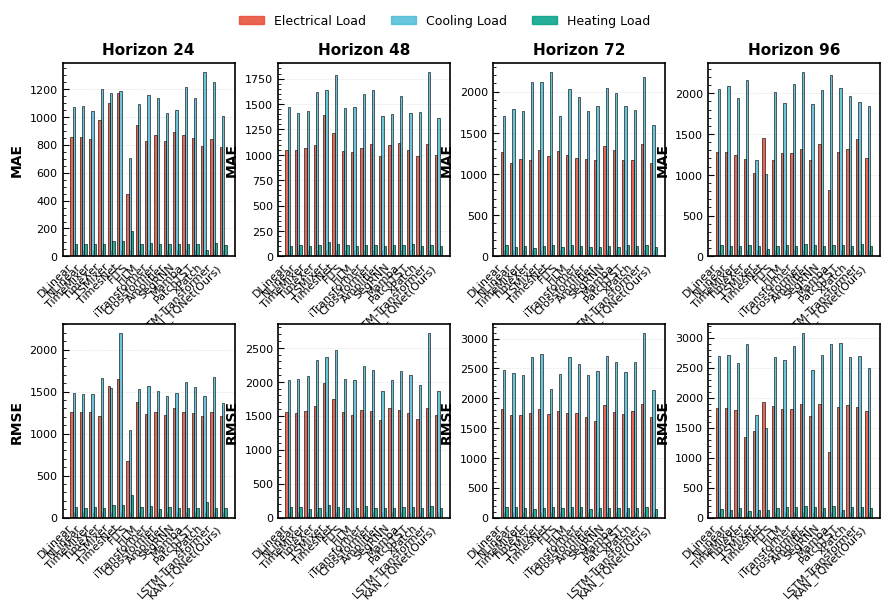

Generate this figure with matplotlib:
import pandas as pd
import numpy as np
import matplotlib.pyplot as plt
import matplotlib.patches as mpatches
from matplotlib.ticker import AutoMinorLocator

# 设置SCI风格
plt.rcParams.update({
    'font.family': 'Arial',
    'font.size': 10,
    'axes.linewidth': 1.2,
    'axes.unicode_minus': False,
    'xtick.major.size': 4,
    'xtick.minor.size': 2,
    'ytick.major.size': 4,
    'ytick.minor.size': 2,
    'xtick.direction': 'in',
    'ytick.direction': 'in',
    'savefig.dpi': 300,
    'savefig.bbox': 'tight',
})

# 数据输入
data = {
    'Model': ['DLinear', 'NLinear', 'TimeMixer', 'TimeXer', 'TSMixer', 'TimesNet',
              'FITS', 'FiLM', 'iTransformer', 'Crossformer', 'Amplifier', 'SegRNN',
              'Mamba', 'PatchTST', 'xPatch', 'LSTM-Transformer', 'KAN_TQNet(Ours)'],
    'Horizons': [24, 48, 72, 96],
    'Elec_MAE': [[857.04, 1049.02, 1266.63, 1285.19],
                 [853.64, 1048.70, 1128.00, 1283.76],
                 [838.57, 1067.27, 1176.56, 1246.54],
                 [978.19, 1099.70, 1170.41, 1188.23],
                 [1097.30, 1388.23, 1295.20, 1020.39],
                 [1170.53, 1212.77, 1217.08, 1449.15],
                 [448.60, 1034.16, 1284.45, 1184.14],
                 [941.00, 1026.02, 1232.36, 1262.36],
                 [825.19, 1067.68, 1197.59, 1261.68],
                 [867.64, 1107.44, 1186.94, 1312.74],
                 [823.30, 984.28, 1170.51, 1179.12],
                 [891.37, 1101.04, 1335.59, 1373.79],
                 [869.11, 1120.56, 1285.78, 818.75],
                 [846.75, 1047.33, 1168.40, 1284.44],
                 [787.45, 986.75, 1170.35, 1312.31],
                 [842.64, 1109.45, 1369.87, 1439.07],
                 [782.22, 999.94, 1133.81, 1210.48]],
    'Elec_RMSE': [[1251.96, 1550.51, 1814.01, 1826.66],
                  [1261.01, 1542.58, 1717.18, 1827.92],
                  [1254.92, 1570.27, 1715.21, 1792.54],
                  [1204.70, 1647.79, 1747.17, 1347.54],
                  [1564.24, 1988.04, 1820.96, 1439.22],
                  [1645.12, 1747.38, 1735.17, 1926.91],
                  [669.19, 1554.44, 1786.13, 1852.51],
                  [1379.59, 1508.45, 1757.08, 1803.59],
                  [1231.95, 1579.47, 1746.58, 1810.24],
                  [1261.45, 1571.25, 1680.31, 1889.65],
                  [1225.28, 1433.30, 1612.99, 1686.63],
                  [1309.03, 1607.89, 1889.09, 1897.89],
                  [1261.38, 1581.82, 1767.71, 1087.90],
                  [1240.96, 1544.45, 1740.83, 1846.91],
                  [1204.65, 1450.04, 1787.11, 1878.46],
                  [1251.65, 1606.31, 1900.47, 1847.46],
                  [1203.79, 1506.02, 1679.85, 1778.53]],
    'Cool_MAE': [[1066.52, 1468.36, 1704.49, 2046.82],
                 [1079.42, 1408.49, 1793.60, 2093.98],
                 [1043.30, 1429.26, 1758.73, 1940.26],
                 [1198.84, 1619.10, 2116.44, 2166.08],
                 [1167.08, 1638.53, 2113.54, 1181.33],
                 [1186.74, 1787.78, 2234.78, 1007.02],
                 [706.42, 1462.09, 1709.17, 2017.05],
                 [1093.02, 1474.37, 2029.74, 1874.29],
                 [1155.42, 1600.38, 1937.43, 2117.99],
                 [1135.99, 1635.99, 1764.32, 2257.17],
                 [1025.07, 1379.90, 1826.46, 1862.26],
                 [1047.06, 1403.60, 2037.39, 2037.39],
                 [1214.87, 1583.50, 1983.60, 2226.28],
                 [1136.25, 1413.06, 1819.85, 2062.07],
                 [1319.07, 1419.95, 1780.36, 1970.83],
                 [1247.21, 1812.84, 2182.12, 1892.77],
                 [1007.04, 1357.69, 1591.39, 1849.14]],
    'Cool_RMSE': [[1480.41, 2032.83, 2470.18, 2702.01],
                  [1473.38, 2033.94, 2430.46, 2707.39],
                  [1471.12, 2082.94, 2390.82, 2580.94],
                  [1667.18, 2323.30, 2690.18, 2900.18],
                  [1542.80, 2364.83, 2744.07, 1705.67],
                  [2194.27, 2471.57, 2162.35, 1494.91],
                  [1041.96, 2037.57, 2411.67, 2681.68],
                  [1527.44, 2020.81, 2684.98, 2628.08],
                  [1562.49, 2236.06, 2576.40, 2862.13],
                  [1510.31, 2178.73, 2381.72, 3072.06],
                  [1446.08, 1859.96, 2456.49, 2461.26],
                  [1480.50, 2031.82, 2716.26, 2716.26],
                  [1608.70, 2159.96, 2602.24, 2893.94],
                  [1553.76, 2105.04, 2433.53, 2907.30],
                  [1447.53, 1951.35, 2608.06, 2680.96],
                  [1677.37, 2713.55, 3088.78, 2688.58],
                  [1365.43, 1858.22, 2144.61, 2485.88]],
    'Heat_MAE': [[85.96, 104.18, 134.32, 135.59],
                 [86.34, 108.89, 115.37, 126.26],
                 [92.16, 106.03, 121.21, 121.65],
                 [86.43, 109.78, 104.48, 134.48],
                 [108.49, 139.05, 123.80, 123.99],
                 [110.81, 118.05, 139.03, 85.04],
                 [185.30, 107.71, 114.57, 125.48],
                 [87.98, 103.16, 135.32, 135.92],
                 [94.37, 107.68, 129.57, 129.20],
                 [89.58, 111.42, 109.18, 147.65],
                 [92.49, 107.13, 117.75, 137.99],
                 [87.67, 110.49, 131.95, 131.95],
                 [91.64, 111.77, 113.37, 137.46],
                 [85.59, 121.70, 133.91, 143.37],
                 [43.37, 104.94, 122.65, 129.79],
                 [94.06, 114.03, 135.95, 154.31],
                 [83.69, 101.41, 111.49, 122.59]],
    'Heat_RMSE': [[120.17, 149.36, 170.42, 135.14],
                  [114.42, 157.08, 179.85, 125.53],
                  [129.87, 131.92, 160.81, 164.85],
                  [110.91, 135.81, 137.70, 117.25],
                  [146.00, 183.08, 162.06, 123.95],
                  [154.43, 154.34, 182.70, 121.31],
                  [267.21, 143.38, 159.38, 161.05],
                  [122.59, 135.10, 183.03, 183.03],
                  [132.92, 173.86, 175.15, 167.70],
                  [104.30, 139.95, 139.54, 189.87],
                  [128.94, 136.52, 162.10, 179.18],
                  [110.15, 135.47, 166.37, 166.37],
                  [116.92, 158.37, 168.09, 184.35],
                  [118.58, 153.83, 166.36, 117.46],
                  [187.18, 139.39, 164.06, 171.49],
                  [119.06, 165.36, 178.03, 178.03],
                  [112.61, 136.31, 147.59, 159.38]]
}

models = data['Model']
horizons = data['Horizons']

# SCI常用配色方案 (色盲友好)
colors = ['#1f77b4', '#ff7f0e', '#2ca02c', '#d62728', '#9467bd',
          '#8c564b', '#e377c2', '#7f7f7f', '#bcbd22', '#17becf',
          '#aec7e8', '#ffbb78', '#98df8a', '#ff9896', '#c5b0d5',
          '#c49c94', '#dbdb8d']

# 创建图形 - 6列2行布局，6*9英寸
fig = plt.figure(figsize=(9, 6))

# 为每个horizon创建子图
horizon_labels = ['Horizon 24', 'Horizon 48', 'Horizon 72', 'Horizon 96']

for idx, h in enumerate(horizons):
    ax1 = plt.subplot(2, 4, idx + 1)
    ax2 = plt.subplot(2, 4, idx + 5)

    # 提取当前horizon的数据
    h_idx = idx

    # MAE数据
    elec_mae = [data['Elec_MAE'][i][h_idx] for i in range(len(models))]
    cool_mae = [data['Cool_MAE'][i][h_idx] for i in range(len(models))]
    heat_mae = [data['Heat_MAE'][i][h_idx] for i in range(len(models))]

    # RMSE数据
    elec_rmse = [data['Elec_RMSE'][i][h_idx] for i in range(len(models))]
    cool_rmse = [data['Cool_RMSE'][i][h_idx] for i in range(len(models))]
    heat_rmse = [data['Heat_RMSE'][i][h_idx] for i in range(len(models))]

    x = np.arange(len(models))
    width = 0.25

    # 绘制MAE (上排)
    bars1 = ax1.bar(x - width, elec_mae, width, label='Electrical', color='#E64B35', alpha=0.85, edgecolor='black',
                    linewidth=0.5)
    bars2 = ax1.bar(x, cool_mae, width, label='Cooling', color='#4DBBD5', alpha=0.85, edgecolor='black', linewidth=0.5)
    bars3 = ax1.bar(x + width, heat_mae, width, label='Heating', color='#00A087', alpha=0.85, edgecolor='black',
                    linewidth=0.5)

    ax1.set_ylabel('MAE', fontsize=10, fontweight='bold')
    ax1.set_title(f'{horizon_labels[idx]}', fontsize=11, fontweight='bold')
    ax1.set_xticks(x)
    ax1.set_xticklabels(models, rotation=45, ha='right', fontsize=8)
    ax1.tick_params(axis='both', labelsize=8)
    ax1.yaxis.set_minor_locator(AutoMinorLocator())
    ax1.grid(axis='y', linestyle='--', alpha=0.3, linewidth=0.5)
    ax1.set_axisbelow(True)

    # 绘制RMSE (下排)
    bars4 = ax2.bar(x - width, elec_rmse, width, label='Electrical', color='#E64B35', alpha=0.85, edgecolor='black',
                    linewidth=0.5)
    bars5 = ax2.bar(x, cool_rmse, width, label='Cooling', color='#4DBBD5', alpha=0.85, edgecolor='black', linewidth=0.5)
    bars6 = ax2.bar(x + width, heat_rmse, width, label='Heating', color='#00A087', alpha=0.85, edgecolor='black',
                    linewidth=0.5)

    ax2.set_ylabel('RMSE', fontsize=10, fontweight='bold')
    ax2.set_xticks(x)
    ax2.set_xticklabels(models, rotation=45, ha='right', fontsize=8)
    ax2.tick_params(axis='both', labelsize=8)
    ax2.yaxis.set_minor_locator(AutoMinorLocator())
    ax2.grid(axis='y', linestyle='--', alpha=0.3, linewidth=0.5)
    ax2.set_axisbelow(True)

# 添加统一的图例
handles = [mpatches.Patch(color='#E64B35', alpha=0.85, label='Electrical Load'),
           mpatches.Patch(color='#4DBBD5', alpha=0.85, label='Cooling Load'),
           mpatches.Patch(color='#00A087', alpha=0.85, label='Heating Load')]
fig.legend(handles=handles, loc='upper center', ncol=3, fontsize=9, frameon=False, bbox_to_anchor=(0.5, 1.02))

plt.tight_layout()
plt.subplots_adjust(top=0.92, hspace=0.35, wspace=0.25)

# 保存图像
plt.savefig('model_comparison_SCI.png', dpi=300, bbox_inches='tight', facecolor='white')
plt.savefig('model_comparison_SCI.pdf', dpi=300, bbox_inches='tight', facecolor='white')
plt.show()

print("图像已保存为 'model_comparison_SCI.png' 和 'model_comparison_SCI.pdf'")
